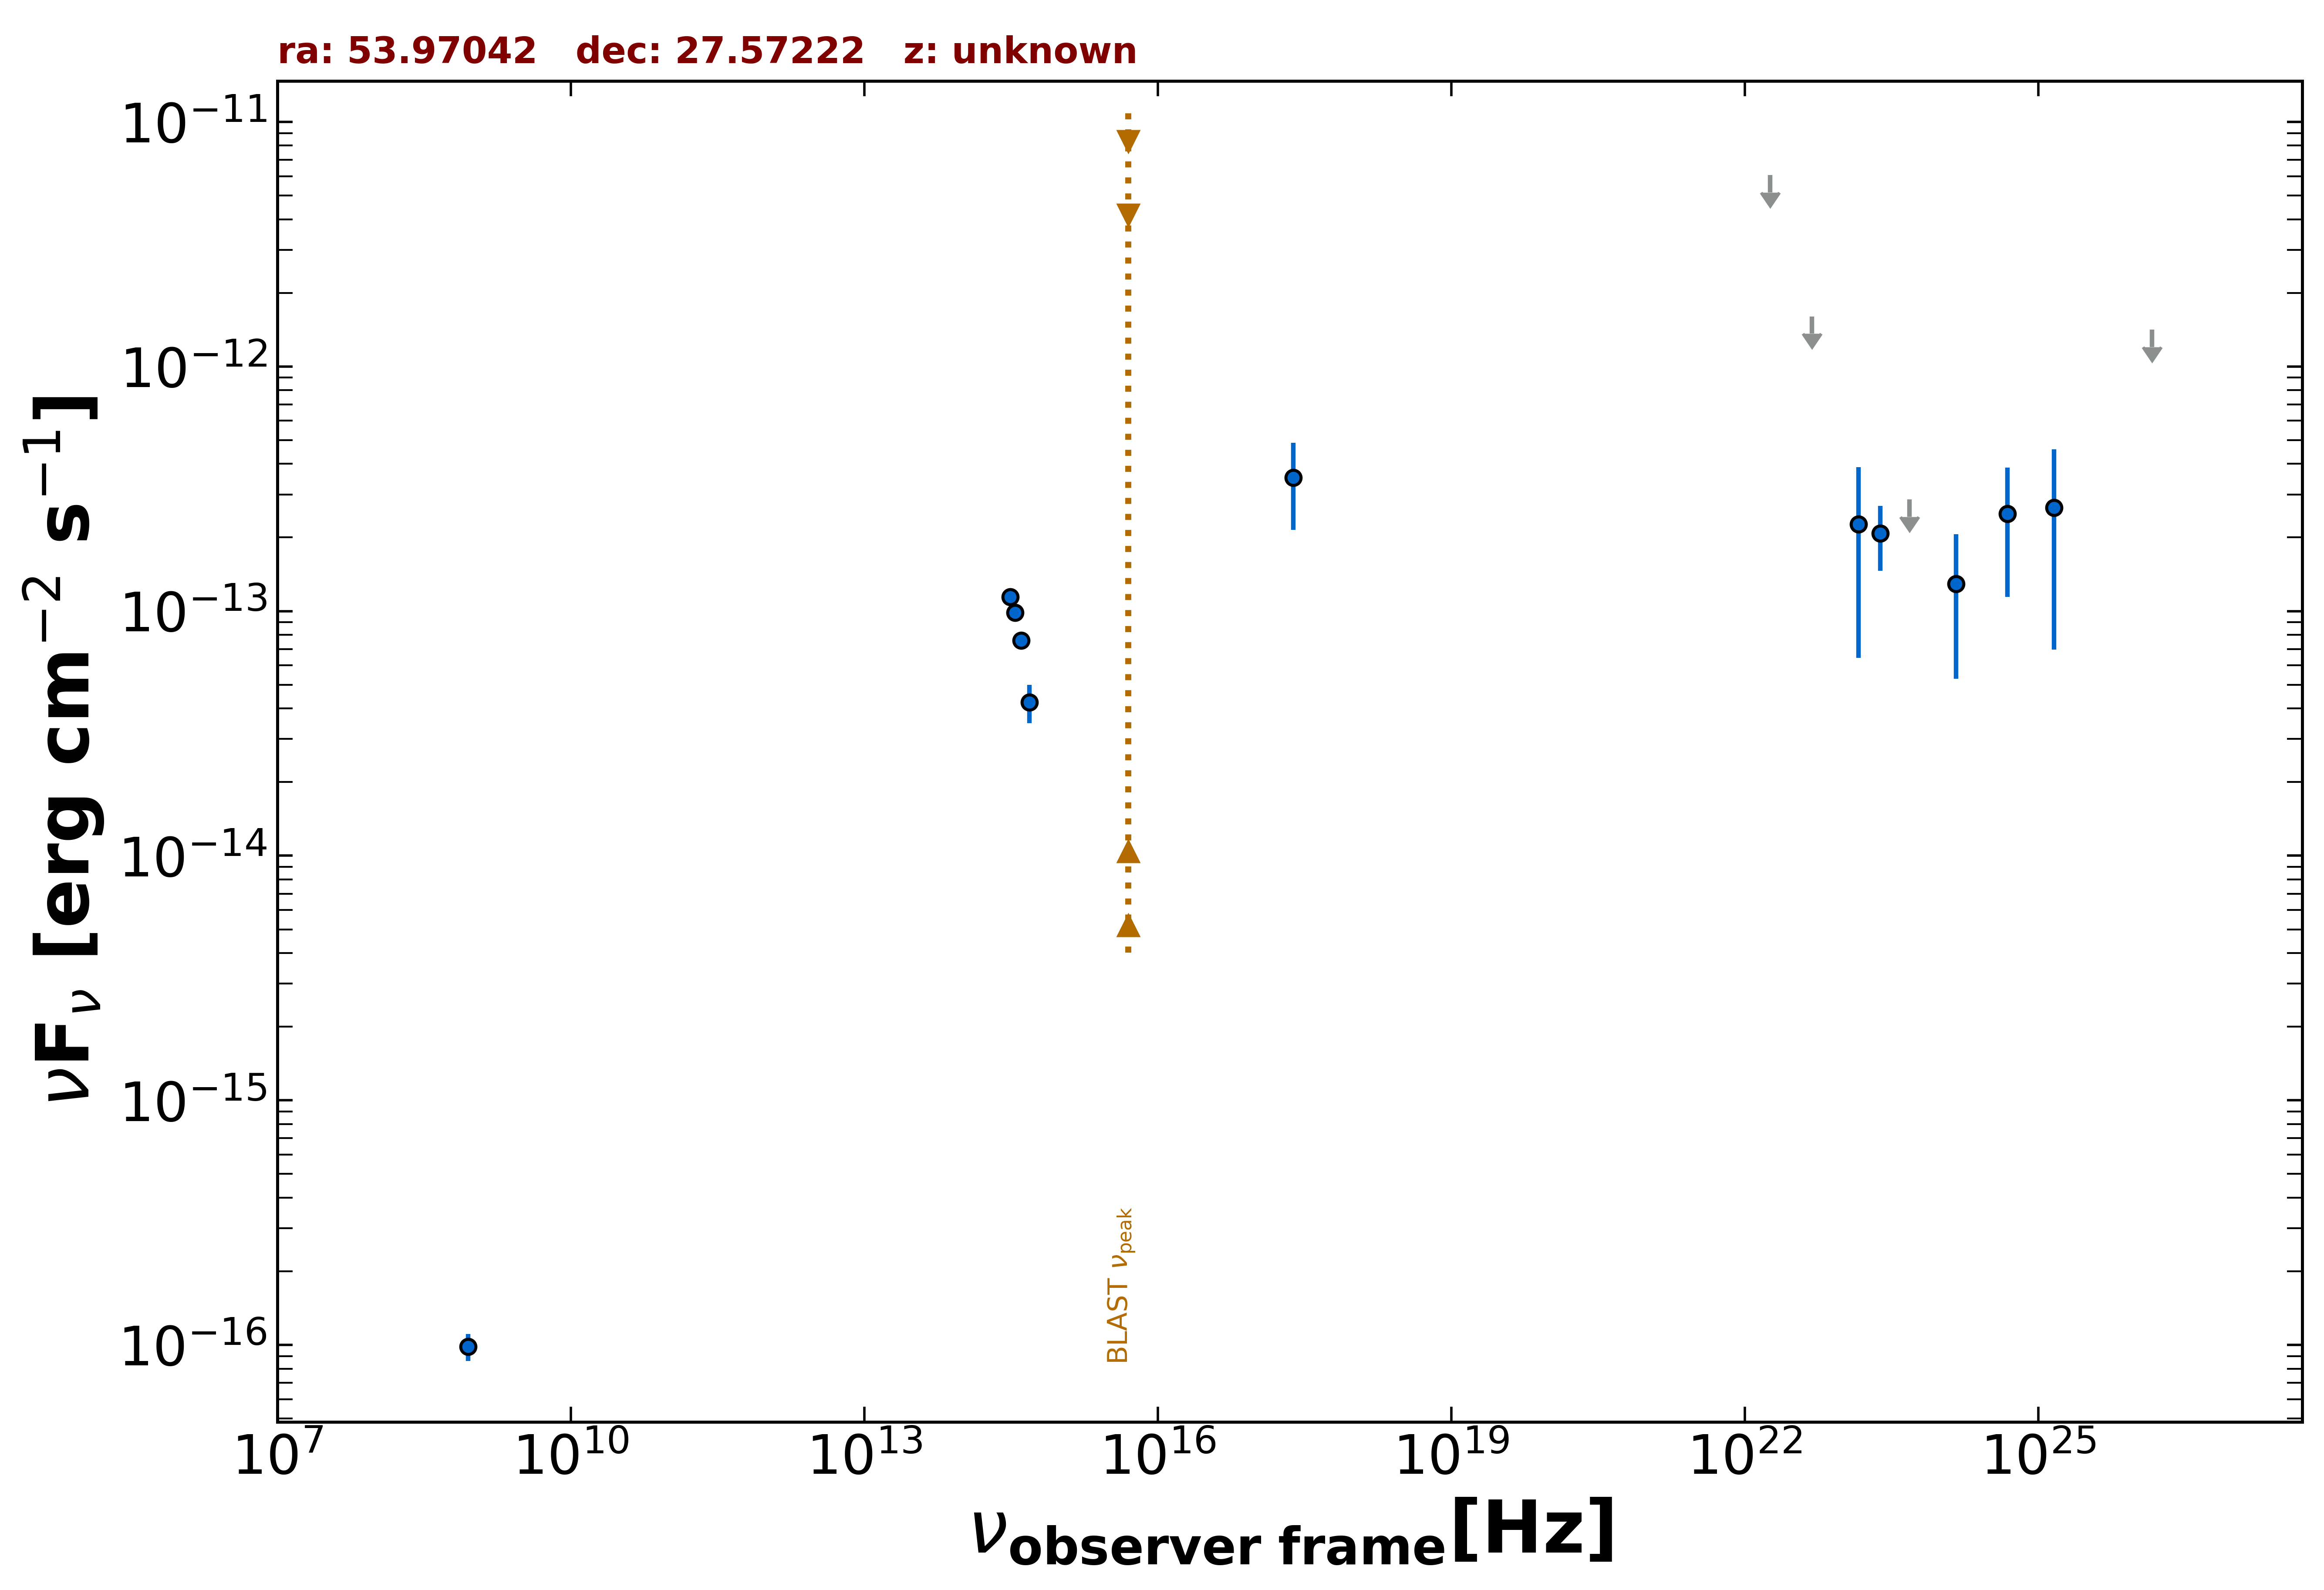

Values plotted in this chart, from the file beside it:
freq., flux, err_flux, MJD_start, MJD_end, flag, catalog, reference
8.870e+08, 9.846e-17, 1.243e-17, 55000, 55000, , RACS, Hale et al. 2021  PASA  38  e058
2.418e+17, 3.516e-13, 1.365e-13, 55000, 55000, , RASS, Boller et al. 2016  A&A  103  1
4.859e+14, 4.232e-14, 7.555e-15, 55000, 55000, , PanSTARRS, Flewelling et al. 2020  ApJS  251  7
3.987e+14, 7.581e-14, 4.310e-15, 55000, 55000, , PanSTARRS, Flewelling et al. 2020  ApJS  251  7
3.462e+14, 9.860e-14, 3.145e-15, 55000, 55000, , PanSTARRS, Flewelling et al. 2020  ApJS  251  7
3.116e+14, 1.144e-13, 6.750e-15, 55000, 55000, , PanSTARRS, Flewelling et al. 2020  ApJS  251  7
2.418e+23, 2.077e-13, 6.125e-14, 55000, 55000, , 4FGL-DR3, The Fermi-LAT Collaboration 2022  arXiv:…
1.813e+22, 6.059e-12, 0.000e+00, 55000, 55000, UL, 4FGL-DR3, The Fermi-LAT Collaboration 2022  arXiv:…
4.835e+22, 1.602e-12, 0.000e+00, 55000, 55000, UL, 4FGL-DR3, The Fermi-LAT Collaboration 2022  arXiv:…
1.451e+23, 2.262e-13, 1.617e-13, 55000, 55000, , 4FGL-DR3, The Fermi-LAT Collaboration 2022  arXiv:…
4.835e+23, 2.860e-13, 0.000e+00, 55000, 55000, UL, 4FGL-DR3, The Fermi-LAT Collaboration 2022  arXiv:…
1.451e+24, 1.294e-13, 7.649e-14, 55000, 55000, , 4FGL-DR3, The Fermi-LAT Collaboration 2022  arXiv:…
4.835e+24, 2.498e-13, 1.356e-13, 55000, 55000, , 4FGL-DR3, The Fermi-LAT Collaboration 2022  arXiv:…
1.451e+25, 2.645e-13, 1.948e-13, 55000, 55000, , 4FGL-DR3, The Fermi-LAT Collaboration 2022  arXiv:…
1.451e+26, 1.413e-12, 0.000e+00, 55000, 55000, UL, 4FGL-DR3, The Fermi-LAT Collaboration 2022  arXiv:…
